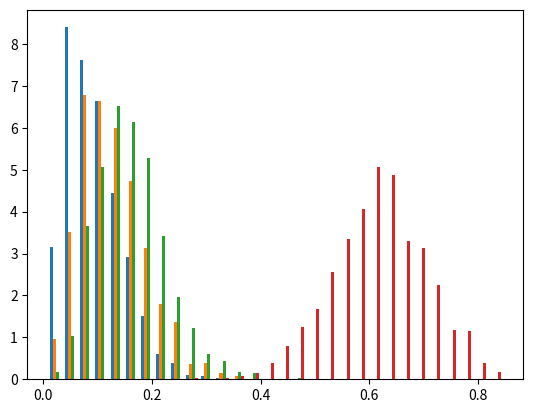

Generate this figure with matplotlib:
# import dirichlet
import numpy as np
import matplotlib.pyplot as plt

# Using dirichlet() method
gfg = np.random.dirichlet((3, 4, 5, 19), size = 1000)

count, bins, ignored = plt.hist(gfg, 30, density = True)
plt.show()
